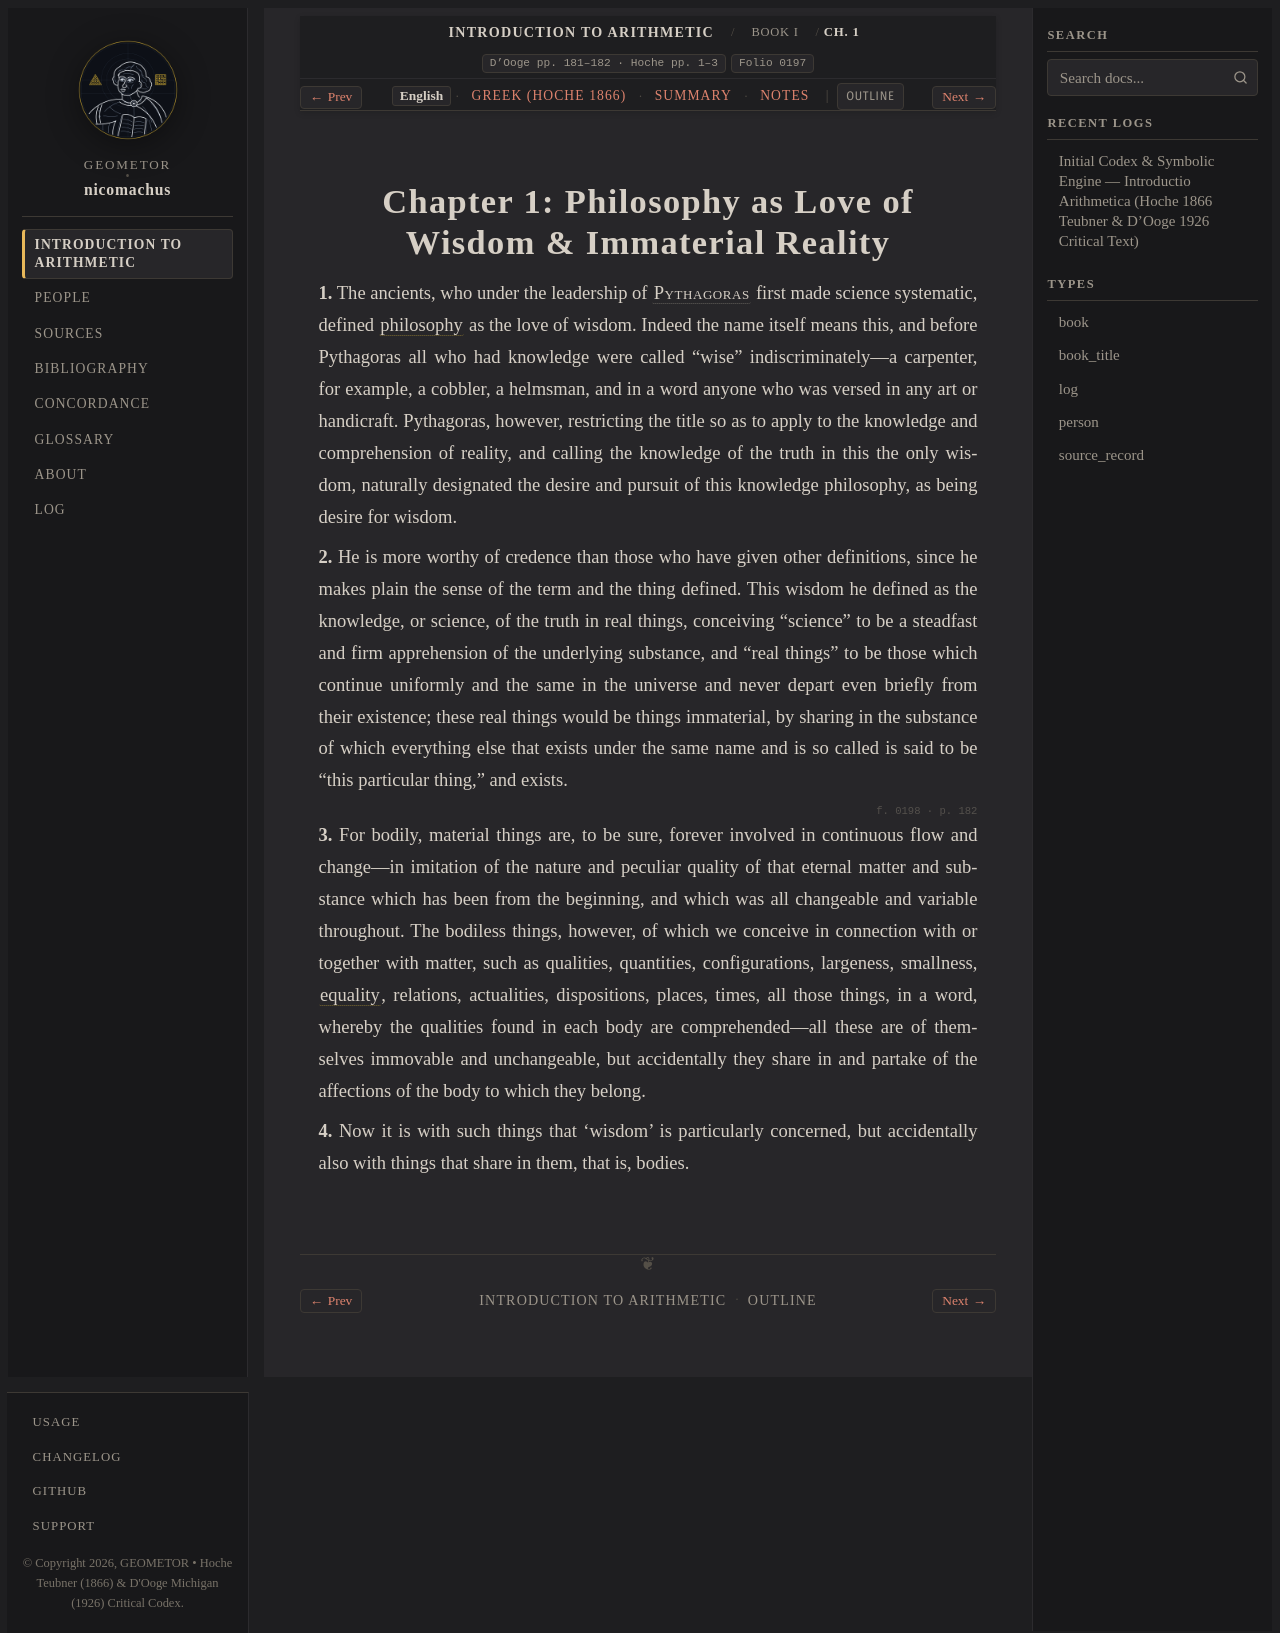

repository: geometor/nicomachus · page: introductio_arithmetica/book_01/ch_01/index.html · generator: sphinx

:order: 1
:layout: book
:breadcrumb_title: Ch. 1: Philosophy as Love of Wisdom
:title: Chapter 1: Philosophy as Love of Wisdom & Immaterial Reality
:canonical_id: Book I, Ch. 1
:original_id: D'Ooge pp. 181–182 · Hoche pp. 1–3
:folio: introductio_arithmetica:0197
:hero: /_static/figures/quadrivium-tetrad.svg
:tracks: English: index | Greek: el | Summary: summary | Notes: notes

.. _unit-1-philosophy-quadrivium-primes:
.. _unit-1-philosophy-quadrivium-primes-en:
.. _sec_01_philosophy_quadrivium_primes:
.. _sec_01_philosophy_quadrivium_primes-en:
.. _nicomachus-en-1-1:

============================================================
Chapter 1: Philosophy as Love of Wisdom & Immaterial Reality
============================================================

.. folio:: introductio_arithmetica:0197
   :page: p. 181

**1.** The ancients, who under the leadership of :person:`Pythagoras <pythagoras>` first made science systematic, defined :term:`philosophy <philosophia>` as the love of wisdom. Indeed the name itself means this, and before Pythagoras all who had knowledge were called “wise” indiscriminately—a carpenter, for example, a cobbler, a helmsman, and in a word anyone who was versed in any art or handicraft. Pythagoras, however, restricting the title so as to apply to the knowledge and comprehension of reality, and calling the knowledge of the truth in this the only wisdom, naturally designated the desire and pursuit of this knowledge philosophy, as being desire for wisdom.

**2.** He is more worthy of credence than those who have given other definitions, since he makes plain the sense of the term and the thing defined. This wisdom he defined as the knowledge, or science, of the truth in real things, conceiving “science” to be a steadfast and firm apprehension of the underlying substance, and “real things” to be those which continue uniformly and the same in the universe and never depart even briefly from their existence; these real things would be things immaterial, by sharing in the substance of which everything else that exists under the same name and is so called is said to be “this particular thing,” and exists.

.. folio:: introductio_arithmetica:0198
   :page: p. 182

**3.** For bodily, material things are, to be sure, forever involved in continuous flow and change—in imitation of the nature and peculiar quality of that eternal matter and substance which has been from the beginning, and which was all changeable and variable throughout. The bodiless things, however, of which we conceive in connection with or together with matter, such as qualities, quantities, configurations, largeness, smallness, :term:`equality <isotes>`, relations, actualities, dispositions, places, times, all those things, in a word, whereby the qualities found in each body are comprehended—all these are of themselves immovable and unchangeable, but accidentally they share in and partake of the affections of the body to which they belong.

**4.** Now it is with such things that ‘wisdom’ is particularly concerned, but accidentally also with things that share in them, that is, bodies.

.. toctree::
   :hidden:

   el
   summary
   notes
